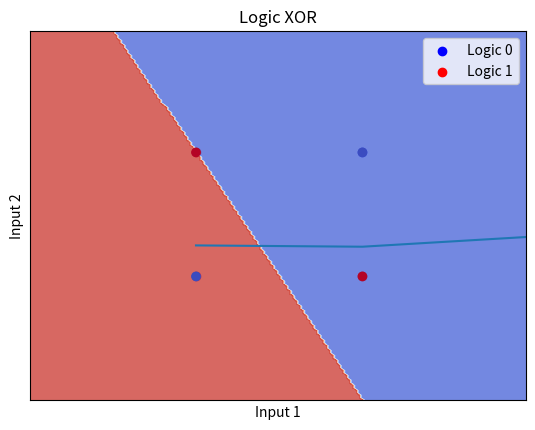

Reproduce this figure in Python.
"""
List of Perceptron variables-

Given ones:
    Learning rate, eta
    Number of iteration, num_it
    Inputs ,x-(m), +1
    Desired output ,d

To calculate:
    Weights ,w-(m), Bias ,b
    Output ,y
    Local induced field, v
    Threshold/Activation function, sgn()
    Errors/misclassifications, errors
"""
import numpy as np
import matplotlib.pyplot as plt
from math import exp

title='Logic XOR'

def Sigma(w,x,b):
    s1 = np.dot(w,x)
    s1 += b
    return s1

def Activation(x):
    return 1.0/(1.0+exp(-x))


def Differential(x):
    y=Activation(x)
    return y*(1-y)

class Perceptron:
    def __init__(self, eta, num_it):
        
        #Initialisations
        self.eta = eta
        self.num_it = num_it
        return
    
    def Fit(self, X, d):
        # X ->[samples,features] ; y ->[samples]
        
        #Initialisations
        self.b = 0
        self.w = np.zeros(X.shape[1])
        for i in range(X.shape[1]):
            self.w[i] = np.random.uniform(-0.5,0.5)
        self.errors = []
        
        #Epochs
        for i in range(self.num_it):
            error = 0
            for xi,di in zip(X,d):
                v = Sigma(self.w, xi, self.b)    
                y = Activation(v)
                for i in range(len(xi)):
                    self.w[i] += (self.eta * (di - y) * Differential(v)* xi[i])
                self.b += (self.eta * (di - y) *Differential(v))
                cost = (di - y)**2 
                self.errors.append(cost)
        return self
    
    def Plot_err(self):
        #plt.ylim([-1,1])
        plt.xlim([0,100])
        plt.plot(self.errors)
        plt.xlabel('Number of iterations')
        plt.ylabel('Cost')
        plt.title(title)
        plt.show()
        return self
    
    def Predict(self, xi):
        v = Sigma(self.w, xi, self.b)    
        y = round(Activation(v))
        return y

    def Plot_ip(self, X, d):
        x1,y1,x2,y2=[],[],[],[]
        for xi,di in zip(X,d):
            if(di==0):
                x1.append(xi[0]), y1.append(xi[1])
            else:
                x2.append(xi[0]), y2.append(xi[1])
        plt.xlim([-1,2]), plt.ylim([-1,2])
        plt.scatter(x1, y1, color='blue',label='Logic 0')
        plt.scatter(x2, y2, color='red',label='Logic 1')
        plt.xlabel('Input 1')
        plt.ylabel('Input 2')
        plt.title(title)
        plt.legend(loc='upper left')
        plt.show()

    def predict(self, X):
        Y = []
        for xi in X:
            v = Sigma(self.w, xi, self.b)    
            y = round(Activation(v))
            Y.append(y)
        return np.array(Y)
    
    def Decision_boundary(self, X, y):
        h = .02 
        x_min, x_max = X[:, 0].min() - 1, X[:, 0].max() + 1
        y_min, y_max = X[:, 1].min() - 1, X[:, 1].max() + 1
        xx, yy = np.meshgrid(np.arange(x_min, x_max, h), np.arange(y_min, y_max, h))
        Z = self.predict(np.c_[xx.ravel(), yy.ravel()]).reshape(xx.shape)
        plt.xlim([-1,2]),plt.ylim([-1,2])
        plt.contourf(xx, yy, Z, cmap=plt.cm.coolwarm, alpha=0.8)
        plt.scatter(X[:, 0], X[:, 1], c=y, cmap=plt.cm.coolwarm)
        plt.xlabel('Input 1'), plt.ylabel('Input 2')
        plt.xlim(xx.min(), xx.max()), plt.ylim(yy.min(), yy.max())
        plt.xticks(()),plt.yticks(())
        plt.legend(loc='best')
        plt.title(title)
        plt.show()
        return

def Conf_mat(tn, tp, fn, fp):
    print("Confusion Matrix")
    print("\t\tPredicted NO\t|Predicted YES")
    print("\t\t----------------|-------------")
    print("Actual NO\t|{}\t\t|{}".format(tn,fp))
    print("Actual YES\t|{}\t\t|{}".format(fn,tp))

ip, op =[], []
for i in range(2):
    for j in range(2):
        ip.append([i,j])
        op.append(i^j)

X = np.array(ip)
d = np.array(op)

print("Training Data")
for a,b in zip(X,d):
    print(str(a)+'->'+str(b))
    
slpn = Perceptron(0.05,10000)
slpn.Fit(X, d)
print("----------------------------\nWeights\n----------------------------")
print("Bias: {}".format(slpn.b))
for i,w in enumerate(slpn.w):
    print("Weight {}: {}".format(i+1,w))
print("----------------------------")
slpn.Plot_ip(X,d)
slpn.Plot_err()
slpn.Decision_boundary(X,d)

A_correct = np.zeros((400,2))
A_false = np.zeros((400,2))
tn = tp = fn = fp = 0
for i in range(100):
    for j in range(2):
        for k in range(2):
            cor_op=j&k
            if(j==0):
                if(slpn.Predict([j,k]) == 0):
                    A_correct[tn] = np.array([i,k])
                    tn += 1
                elif(slpn.Predict([j,k]) == 1):
                    A_false[fp] = np.array([i,k])
                    fp += 1
            else:
                if(slpn.Predict([j,k]) == 1 and k==1):
                    A_correct[tn+tp] = np.array([i,k])
                    tp += 1
                elif(slpn.Predict([j,k]) == 0 and k==1):
                    A_false[fp+fn] = np.array([i,k])
                    fn += 1
    
Conf_mat(tn, tp, fn, fp)
acc = 100*((tp+tn)/(tp+tn+fn+fp))
print("Accuracy: "+str(acc)+"%")